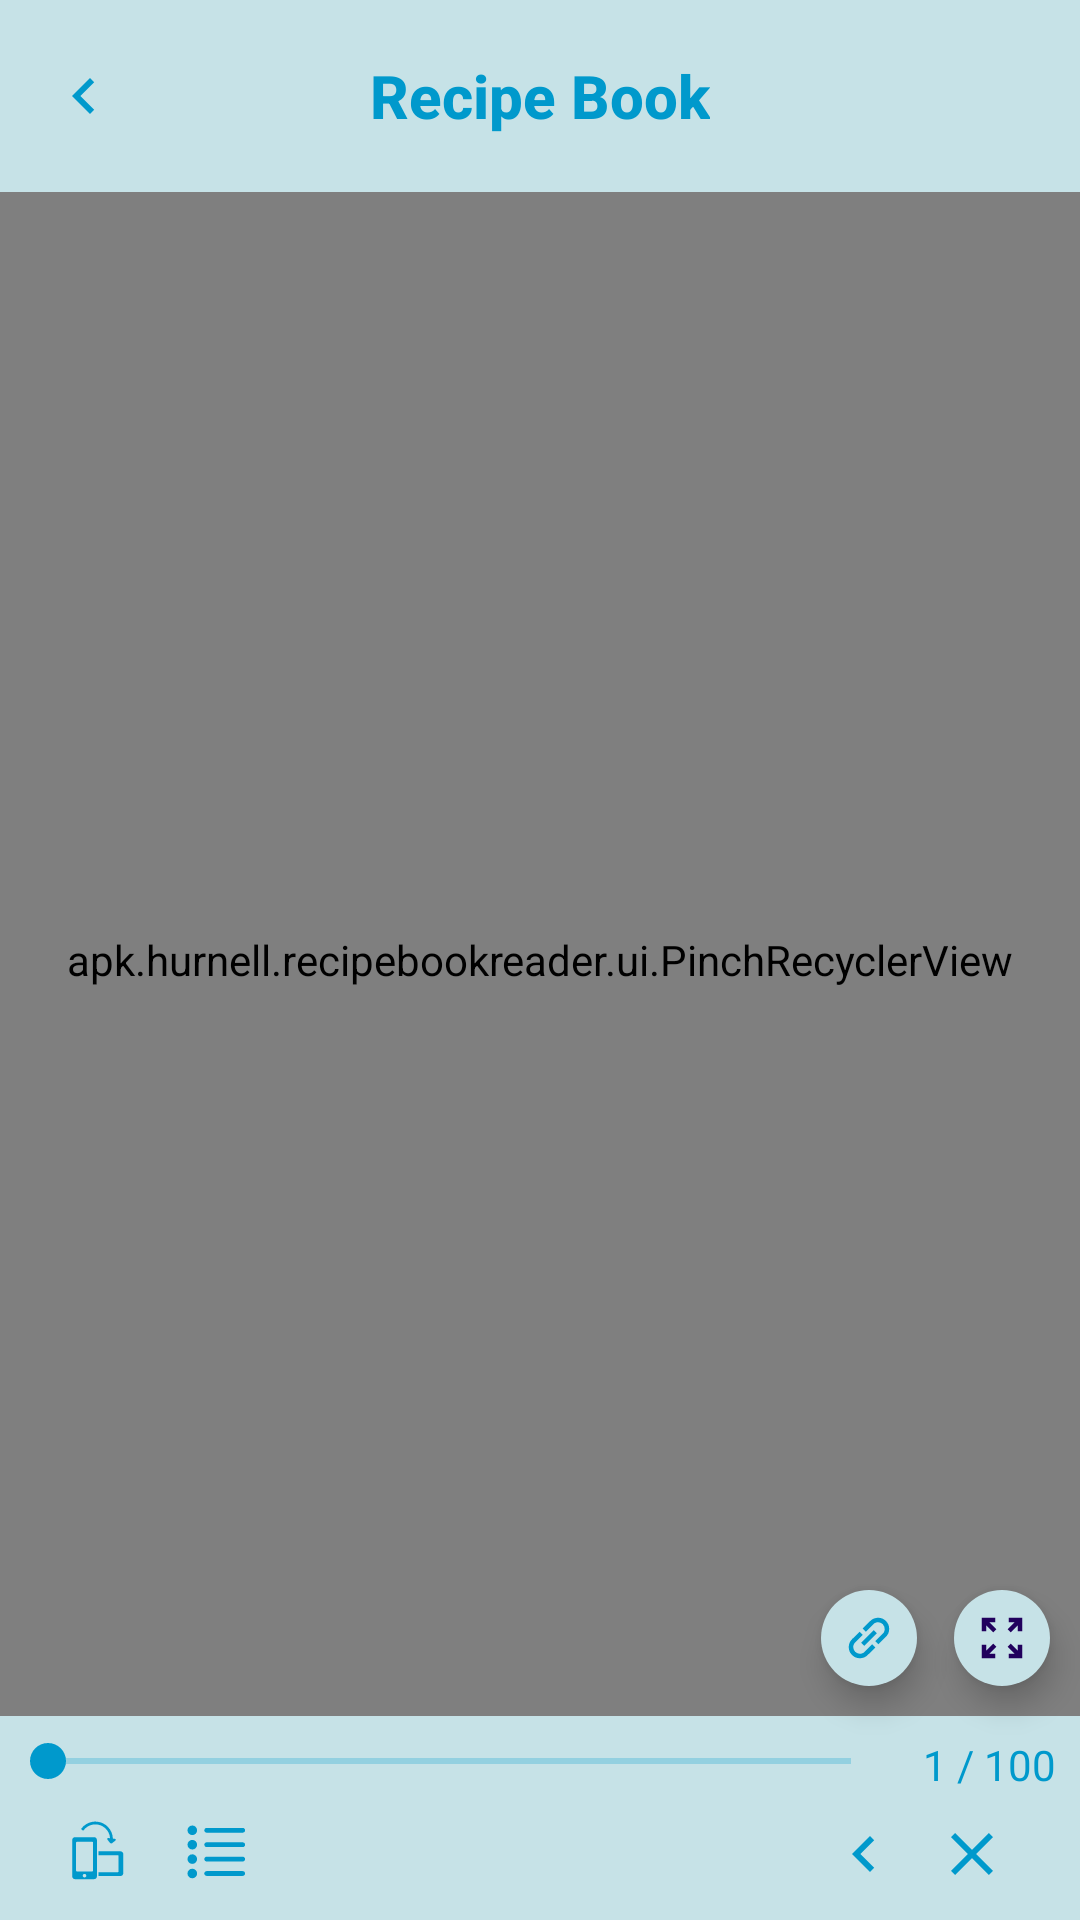

Here is an Android app screen rendered from its layout file. Give the layout XML and the strings, colors and styles it references.
<!-- AndroidManifest.xml: application theme Theme.RecipeBookReader -->
<!-- res/layout/activity_recipe_book.xml -->
<?xml version="1.0" encoding="utf-8"?>
<androidx.drawerlayout.widget.DrawerLayout xmlns:android="http://schemas.android.com/apk/res/android"
    xmlns:app="http://schemas.android.com/apk/res-auto"
    xmlns:tools="http://schemas.android.com/tools"
    android:id="@+id/drawerLayout"
    android:layout_width="match_parent"
    android:layout_height="match_parent"
    android:keepScreenOn="true"
    android:padding="0dp"
    android:paddingBottom="12dp">

    <androidx.constraintlayout.widget.ConstraintLayout
        android:id="@+id/main"
        android:layout_width="match_parent"
        android:layout_height="match_parent"
        android:padding="0dp">

        <apk.hurnell.recipebookreader.ui.PinchRecyclerView
            android:id="@+id/bookRecyclerView"
            android:layout_width="match_parent"
            android:layout_height="match_parent"
            app:fabSize="mini"
            app:layout_constraintBottom_toBottomOf="parent"
            app:layout_constraintEnd_toEndOf="parent"
            app:layout_constraintHorizontal_bias="0.0"
            app:layout_constraintStart_toStartOf="parent"
            app:layout_constraintTop_toTopOf="parent"
            app:layout_constraintVertical_bias="0.0"
            app:useCompatPadding="false" />

        <com.google.android.material.appbar.MaterialToolbar
            android:id="@+id/recipeBookToolbar"
            android:layout_width="match_parent"
            android:layout_height="?attr/actionBarSize"
            android:background="@color/pastel_blue"
            android:paddingHorizontal="0dp"
            android:paddingBottom="0dp"
            app:fabSize="mini"
            app:layout_constraintTop_toTopOf="parent"
            app:navigationIcon="@drawable/ic_left"
            app:navigationIconTint="@color/nav_text"
            app:title="Recipe Book"
            app:titleCentered="true"
            app:titleTextAppearance="@style/ToolbarTitleStyle"
            app:useCompatPadding="false" />


        <androidx.constraintlayout.widget.ConstraintLayout
            android:id="@+id/bottomBar"
            android:layout_width="match_parent"
            android:layout_height="wrap_content"
            android:background="@color/pastel_blue"
            android:paddingVertical="2dp"
            app:layout_constraintBottom_toBottomOf="parent"
            app:layout_constraintEnd_toEndOf="parent"
            app:layout_constraintStart_toStartOf="parent">

            <ProgressBar
                android:id="@+id/horizontalLoader"
                style="@android:style/Widget.ProgressBar.Horizontal"
                android:layout_width="0dp"
                android:layout_height="4dp"
                android:indeterminate="false"
                android:max="100"
                android:progress="0"
                android:progressBackgroundTint="@color/nav_text"
                android:progressTint="@color/pastel_blue"
                android:visibility="gone"
                app:layout_constraintEnd_toEndOf="parent"
                app:layout_constraintStart_toStartOf="parent"
                app:layout_constraintTop_toTopOf="parent" />

            <SeekBar
                android:id="@+id/pageSeekBar"
                android:layout_width="0dp"
                android:layout_height="wrap_content"
                android:paddingHorizontal="0dp"
                android:paddingTop="4dp"
                android:paddingBottom="2dp"
                android:progressBackgroundTint="@color/nav_text"
                android:progressTint="@color/nav_text"
                android:thumbTint="@color/nav_text"
                app:layout_constraintEnd_toStartOf="@+id/pageIndicator"
                app:layout_constraintHorizontal_bias="0.0"

                app:layout_constraintStart_toStartOf="parent"
                app:layout_constraintTop_toTopOf="parent" />

            <TextView
                android:id="@+id/pageIndicator"
                android:layout_width="wrap_content"
                android:layout_height="wrap_content"
                android:paddingStart="8dp"
                android:paddingTop="4dp"
                android:paddingEnd="8dp"
                android:text="@string/default_indicator_text"
                android:textColor="@color/nav_text"
                app:layout_constraintBottom_toBottomOf="@+id/pageSeekBar"
                app:layout_constraintEnd_toEndOf="parent"
                app:layout_constraintTop_toTopOf="@+id/pageSeekBar" />

            <LinearLayout
                android:layout_width="wrap_content"
                android:layout_height="wrap_content"
                android:layout_marginTop="8dp"
                android:orientation="horizontal"
                android:paddingHorizontal="8dp"
                android:paddingBottom="8dp"
                app:layout_constraintBottom_toBottomOf="parent"
                app:layout_constraintStart_toStartOf="parent"
                app:layout_constraintTop_toBottomOf="@+id/pageSeekBar">

                <ImageButton
                    android:id="@+id/btnRotate"
                    android:layout_width="24dp"
                    android:layout_height="24dp"
                    android:layout_marginStart="12dp"
                    android:background="?attr/selectableItemBackgroundBorderless"
                    android:contentDescription="@string/switch_between_portrait_and_landscape"
                    android:src="@drawable/ic_to_landscape"
                    app:tint="@color/nav_text" />

                <ImageButton
                    android:id="@+id/btnShowToc"
                    android:layout_width="24dp"
                    android:layout_height="24dp"
                    android:layout_marginStart="16dp"
                    android:background="?attr/selectableItemBackgroundBorderless"
                    android:contentDescription="@string/show_table_of_contents"
                    android:src="@drawable/ic_toc_svg"
                    app:tint="@color/nav_text" />

                <ImageButton
                    android:id="@+id/btnShowBookmarks"
                    android:layout_width="24dp"
                    android:layout_height="24dp"
                    android:layout_marginStart="16dp"
                    android:background="?attr/selectableItemBackgroundBorderless"
                    android:contentDescription="@string/show_table_of_contents"
                    android:src="@drawable/ic_bookmark_open"
                    android:visibility="gone"
                    app:tint="@color/nav_text" />
            </LinearLayout>


            <LinearLayout
                android:layout_width="wrap_content"
                android:layout_height="wrap_content"
                android:layout_marginTop="8dp"
                android:orientation="horizontal"
                android:paddingHorizontal="8dp"
                android:paddingBottom="8dp"
                app:layout_constraintBottom_toBottomOf="parent"
                app:layout_constraintEnd_toEndOf="parent"
                app:layout_constraintTop_toBottomOf="@+id/pageSeekBar"
                >


                <ImageButton
                    android:id="@+id/btnBackInHistory"
                    android:layout_width="24dp"
                    android:layout_height="24dp"
                    android:background="?attr/selectableItemBackgroundBorderless"
                    android:contentDescription="@string/go_back_in_history"
                    android:src="@drawable/ic_left"
                    app:tint="@color/nav_text" />

                <ImageButton
                    android:id="@+id/btnCloseApp"
                    android:layout_width="24dp"
                    android:layout_height="24dp"
                    android:layout_marginEnd="16dp"
                    android:layout_marginStart="12dp"
                    android:background="?attr/selectableItemBackgroundBorderless"
                    android:contentDescription="@string/put_the_application_in_the_background"
                    app:tint="@color/nav_text"
                    android:src="@drawable/ic_close_basic"/>
            </LinearLayout>
        </androidx.constraintlayout.widget.ConstraintLayout>

        <com.google.android.material.floatingactionbutton.FloatingActionButton
            android:id="@+id/zoomIt"
            android:layout_width="wrap_content"
            android:layout_height="wrap_content"
            android:layout_margin="2dp"
            android:contentDescription="@string/zoom_button"
            app:fabCustomSize="32dp"
            app:layout_constraintBottom_toTopOf="@+id/bottomBar"
            app:layout_constraintEnd_toEndOf="parent"
            app:maxImageSize="18dp"
            app:srcCompat="@drawable/ic_zoom"
            tools:ignore="AccessibilityClassName" />

        <com.google.android.material.floatingactionbutton.FloatingActionButton
            android:id="@+id/stopLinks"
            android:layout_width="wrap_content"
            android:layout_height="wrap_content"
            android:layout_marginStart="2dp"
            android:layout_marginTop="2dp"
            android:layout_marginEnd="-4dp"
            android:layout_marginBottom="2dp"
            android:contentDescription="@string/toggle_links_button"
            app:fabCustomSize="32dp"
            app:layout_constraintBottom_toTopOf="@+id/bottomBar"
            app:layout_constraintEnd_toStartOf="@+id/zoomIt"
            app:maxImageSize="18dp"
            app:srcCompat="@drawable/ic_link_on"
            app:tint="@color/nav_text"
            tools:ignore="AccessibilityClassName" />
        <include
            layout="@layout/copy_text_container_holder"/>

        <include layout="@layout/overlay_image_preview" />
    </androidx.constraintlayout.widget.ConstraintLayout>

    <com.google.android.material.navigation.NavigationView
        android:id="@+id/tocPanel"
        android:layout_width="280dp"
        android:layout_height="match_parent"
        android:layout_gravity="start"
        android:background="@android:color/white">

        <FrameLayout
            android:id="@+id/tocFragmentContainer"
            android:layout_width="match_parent"
            android:layout_height="match_parent" />
    </com.google.android.material.navigation.NavigationView>
</androidx.drawerlayout.widget.DrawerLayout>
<!-- res/layout/copy_text_container_holder.xml (included above) -->
<?xml version="1.0" encoding="utf-8"?>
<androidx.constraintlayout.widget.ConstraintLayout xmlns:android="http://schemas.android.com/apk/res/android"
    xmlns:app="http://schemas.android.com/apk/res-auto"
    xmlns:tools="http://schemas.android.com/tools"
    android:id="@+id/copyTextContainer"
    android:layout_width="match_parent"
    android:layout_height="match_parent"
    android:background="@color/transparent"
    android:clickable="true"
    android:focusable="true"
    android:orientation="vertical"
    android:padding="0dp"
    android:visibility="gone">

    <HorizontalScrollView
        android:id="@+id/horizontalScrollView"
        android:layout_width="@dimen/copy_text_width"
        android:layout_height="@dimen/copy_text_height"
        android:layout_gravity="center"
        android:background="@drawable/overlay_background"
        android:fillViewport="true"
        android:padding="20dp"
        android:scrollbars="none"
        app:layout_constraintBottom_toBottomOf="parent"
        app:layout_constraintEnd_toEndOf="parent"
        app:layout_constraintStart_toStartOf="parent"
        app:layout_constraintTop_toTopOf="parent"
        tools:ignore="UselessParent">

        <ScrollView
            android:layout_width="wrap_content"
            android:layout_height="wrap_content"
            android:layout_gravity="start"
            android:clipToPadding="false"
            android:scrollbars="none">


            <TextView
                android:id="@+id/copyText"
                android:layout_width="wrap_content"
                android:layout_height="wrap_content"
                android:breakStrategy="simple"
                android:ellipsize="none"
                android:gravity="start"
                android:scrollHorizontally="false"
                android:singleLine="false"
                android:textIsSelectable="true" />
        </ScrollView>
    </HorizontalScrollView>


    <com.google.android.material.floatingactionbutton.FloatingActionButton
        android:id="@+id/btnDecreaseFontSize"
        android:layout_width="wrap_content"
        android:layout_height="wrap_content"
        android:contentDescription="@string/toggle_links_button"
        android:src="@drawable/ic_smaller_font"
        app:borderWidth="0dp"
        app:fabCustomSize="32dp"
        app:layout_constraintStart_toStartOf="@+id/horizontalScrollView"
        app:layout_constraintTop_toBottomOf="@+id/horizontalScrollView"
        app:maxImageSize="32dp"
        android:visibility="gone"
        app:tint="@null"
        tools:ignore="AccessibilityClassName" />

    <com.google.android.material.floatingactionbutton.FloatingActionButton
        android:id="@+id/btnShowMeasurement"
        android:layout_width="wrap_content"
        android:layout_height="wrap_content"
        android:contentDescription="@string/toggle_links_button"
        android:src="@drawable/ic_weight"
        app:backgroundTint="@color/white"
        app:borderWidth="0dp"
        app:fabCustomSize="32dp"
        app:layout_constraintStart_toStartOf="@+id/horizontalScrollView"
        app:layout_constraintEnd_toEndOf="@+id/horizontalScrollView"
        app:layout_constraintTop_toBottomOf="@+id/horizontalScrollView"
        app:maxImageSize="32dp"
        android:visibility="invisible"
        app:tint="@null"
        tools:ignore="AccessibilityClassName" />

    <com.google.android.material.floatingactionbutton.FloatingActionButton
        android:id="@+id/btnIncreaseFontSize"
        android:layout_width="wrap_content"
        android:layout_height="wrap_content"
        android:contentDescription="@string/toggle_links_button"
        app:backgroundTint="@color/white"
        app:fabCustomSize="32dp"
        app:layout_constraintEnd_toEndOf="@+id/horizontalScrollView"
        app:layout_constraintTop_toBottomOf="@+id/horizontalScrollView"
        app:maxImageSize="32dp"
        app:srcCompat="@drawable/ic_increase_font"
        app:tint="@null"
        tools:ignore="AccessibilityClassName" />
</androidx.constraintlayout.widget.ConstraintLayout>
<!-- res/layout/overlay_image_preview.xml (included above) -->
<?xml version="1.0" encoding="utf-8"?>
<FrameLayout xmlns:android="http://schemas.android.com/apk/res/android"
    xmlns:app="http://schemas.android.com/apk/res-auto"
    android:id="@+id/recipeImagePreviewWrapper"
    android:layout_width="match_parent"
    android:layout_height="match_parent"
    android:background="@color/white"
    android:clickable="true"
    android:elevation="12dp"
    android:visibility="gone"
    android:fitsSystemWindows="true"
    android:focusable="true">

    <RelativeLayout
        android:layout_width="match_parent"
        android:layout_height="match_parent">

        <LinearLayout
            android:id="@+id/recipeImageHeader"
            android:layout_width="match_parent"
            android:layout_height="wrap_content"
            android:gravity="center_horizontal"
            android:orientation="vertical"
            android:paddingHorizontal="60dp"
            android:paddingTop="20dp"
            android:paddingBottom="10dp">

            <TextView
                android:id="@+id/recipeImagePreviewTitle"
                android:layout_width="wrap_content"
                android:layout_height="wrap_content"
                android:textAlignment="center"
                android:text="@string/placeholder_recipe_image_preview_title"
                android:textColor="@color/dark_text"
                android:textSize="18sp"
                android:textStyle="bold" />

            <TextView
                android:id="@+id/recipeImageBookTitle"
                android:layout_width="wrap_content"
                android:layout_height="wrap_content"
                android:text="@string/placeholder_recipe_image_book_title"
                android:textAlignment="center"
                android:textColor="@color/dark_text"
                android:textSize="14sp" />
        </LinearLayout>

        <com.github.chrisbanes.photoview.PhotoView
            android:id="@+id/recipeImagePreview"
            android:layout_width="match_parent"
            android:layout_height="match_parent"
            android:layout_above="@+id/recipeImageFooterSpace"
            android:layout_below="@id/recipeImageHeader"
            android:padding="8dp"
            android:scaleType="fitCenter" />

        <Space
            android:id="@+id/recipeImageFooterSpace"
            android:layout_width="match_parent"
            android:layout_height="20dp"
            android:layout_alignParentBottom="true" />

    </RelativeLayout>

    <ImageButton
        android:id="@+id/closePreviewButton"
        android:layout_width="48dp"
        android:layout_height="48dp"
        android:layout_gravity="top|end"
        android:layout_marginTop="8dp"
        android:layout_marginEnd="8dp"
        android:background="?attr/selectableItemBackgroundBorderless"
        android:contentDescription="@string/close"
        android:src="@drawable/ic_close_basic"
        app:tint="@color/nav_text" />

</FrameLayout>
<!-- resources referenced by this layout -->
<resources>
  <color name="dark_text">#FF666666</color>
  <color name="nav_text">#FF0099CC</color>
  <color name="pastel_blue">#FFC6E2E7</color>
  <color name="transparent">#00000000</color>
  <color name="white">#FFFFFFFF</color>
  <dimen name="copy_text_height">250dp</dimen>
  <dimen name="copy_text_width">300dp</dimen>
  <!-- drawable ic_close_basic (drawable) -->
  <vector xmlns:android="http://schemas.android.com/apk/res/android"
      android:width="24dp"
      android:height="24dp"
      android:tint="@color/dark_gray"
      android:viewportWidth="960"
      android:viewportHeight="960">
  
      <path
          android:fillColor="@color/white"
          android:pathData="M256,760L200,704L424,480L200,256L256,200L480,424L704,200L760,256L536,480L760,704L704,760L480,536L256,760Z" />
  
  </vector>
  <!-- drawable ic_left (drawable) -->
  <vector xmlns:android="http://schemas.android.com/apk/res/android"
      android:width="24dp"
      android:height="24dp"
      android:autoMirrored="true"
      android:tint="@color/dark_gray"
      android:viewportWidth="960"
      android:viewportHeight="960">
  
      <path
          android:fillColor="@color/white"
          android:pathData="M560,720L320,480L560,240L616,296L432,480L616,664L560,720Z" />
  
  </vector>
  <!-- drawable ic_weight (drawable) -->
  <vector xmlns:android="http://schemas.android.com/apk/res/android"
      android:width="24dp"
      android:height="24dp"
      android:tint="@color/nav_text"
      android:viewportWidth="960"
      android:viewportHeight="960">
  
      <path
          android:fillColor="@android:color/white"
          android:pathData="M280,720L280,240L360,240L360,720L280,720ZM440,880L440,80L520,80L520,880L440,880ZM120,560L120,400L200,400L200,560L120,560ZM600,720L600,240L680,240L680,720L600,720ZM760,560L760,400L840,400L840,560L760,560Z" />
  
  </vector>
  <!-- drawable overlay_background (drawable) -->
  <shape xmlns:android="http://schemas.android.com/apk/res/android"
      android:shape="rectangle">
      <solid android:color="@android:color/white" />
      <corners android:radius="16dp" />
      <padding
          android:bottom="16dp"
          android:left="16dp"
          android:right="16dp"
          android:top="16dp" />
      <stroke
          android:width="1dp"
          android:color="@color/pastel_blue" />
  </shape>
  <string name="close">Close</string>
  <string name="default_indicator_text">1 / 100</string>
  <string name="go_back_in_history">Go back in history</string>
  <string name="placeholder_recipe_image_book_title">Placeholder recipe image book title</string>
  <string name="placeholder_recipe_image_preview_title">Placeholder recipe image preview title</string>
  <string name="put_the_application_in_the_background">Put the application in the background</string>
  <string name="show_table_of_contents">show table of contents</string>
  <string name="switch_between_portrait_and_landscape">switch between portrait and landscape</string>
  <string name="toggle_links_button">Toggle links button</string>
  <string name="zoom_button">Zoom Button</string>
  <style name="ToolbarTitleStyle">
          <item name="android:textSize">20sp</item>
          <item name="android:textStyle">bold</item>
          <item name="android:textColor">@color/nav_text</item>
          <item name="android:fontFamily">sans-serif-medium</item> </style>
  <color name="dark_gray">#FF666666</color>
  <style name="mySpinnerItemSelectedStyle" parent="@android:style/Widget.Holo.TextView.SpinnerItem">
          <item name="android:textColor">@color/nav_text</item>
      </style>
</resources>
